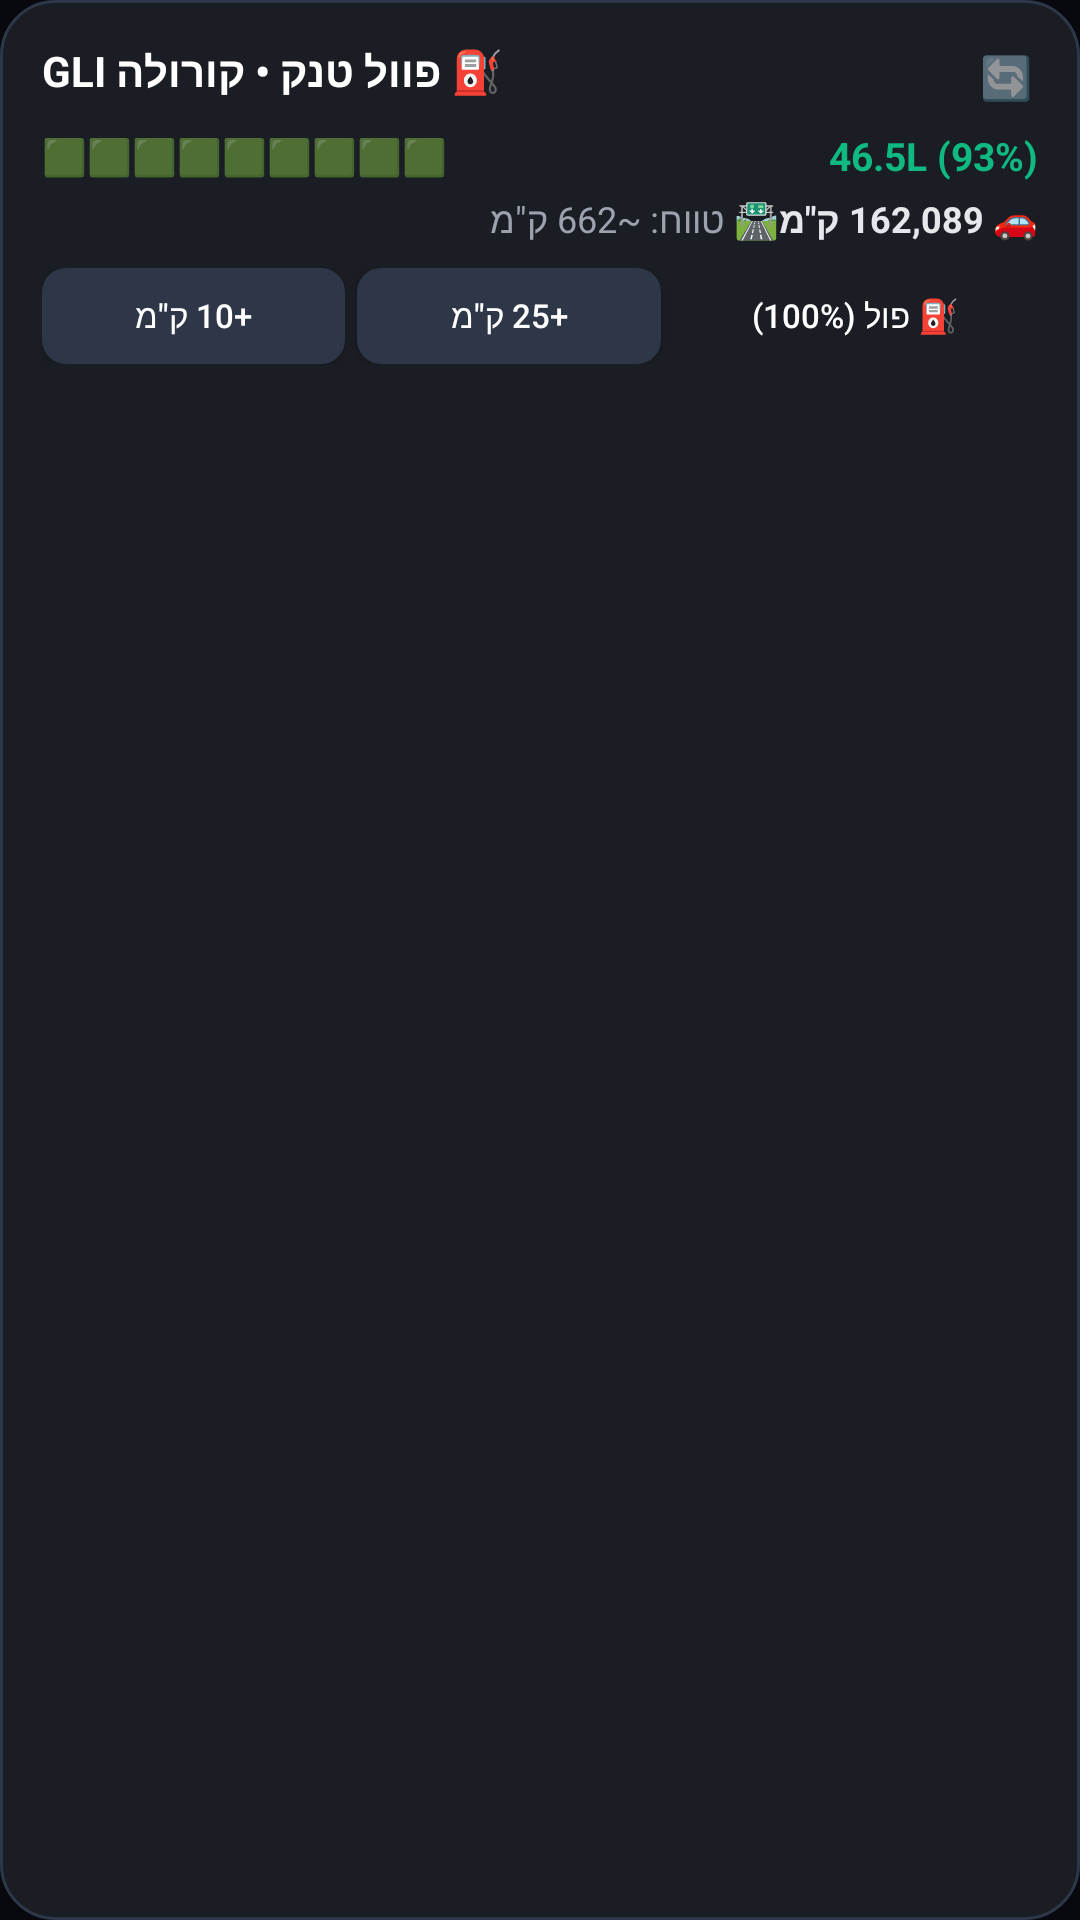

The Android layout XML behind this screen, and the referenced resources:
<!-- AndroidManifest.xml: application theme Theme.SonolSync -->
<!-- res/layout/widget_fulltank.xml -->
<?xml version="1.0" encoding="utf-8"?>
<LinearLayout xmlns:android="http://schemas.android.com/apk/res/android"
    android:id="@+id/widget_root"
    android:layout_width="match_parent"
    android:layout_height="match_parent"
    android:orientation="vertical"
    android:background="@drawable/widget_background"
    android:padding="14dp">

    
    <RelativeLayout
        android:layout_width="match_parent"
        android:layout_height="wrap_content"
        android:layout_marginBottom="6dp">

        <TextView
            android:id="@+id/widget_title"
            android:layout_width="wrap_content"
            android:layout_height="wrap_content"
            android:layout_alignParentStart="true"
            android:text="⛽ פוול טנק • קורולה GLI"
            android:textColor="#FFFFFF"
            android:textSize="14sp"
            android:textStyle="bold" />

        <TextView
            android:id="@+id/widget_refresh_btn"
            android:layout_width="wrap_content"
            android:layout_height="wrap_content"
            android:layout_alignParentEnd="true"
            android:text="🔄"
            android:textSize="14sp"
            android:padding="2dp" />
    </RelativeLayout>

    
    <LinearLayout
        android:layout_width="match_parent"
        android:layout_height="wrap_content"
        android:orientation="horizontal"
        android:gravity="center_vertical"
        android:layout_marginBottom="4dp">

        <TextView
            android:id="@+id/widget_fuel_gauge"
            android:layout_width="0dp"
            android:layout_height="wrap_content"
            android:layout_weight="1"
            android:text="🟩🟩🟩🟩🟩🟩🟩🟩🟩"
            android:textSize="12sp" />

        <TextView
            android:id="@+id/widget_fuel_text"
            android:layout_width="wrap_content"
            android:layout_height="wrap_content"
            android:text="46.5L (93%)"
            android:textColor="#10B981"
            android:textSize="13sp"
            android:textStyle="bold" />
    </LinearLayout>

    
    <LinearLayout
        android:layout_width="match_parent"
        android:layout_height="wrap_content"
        android:orientation="horizontal"
        android:layout_marginBottom="8dp">

        <TextView
            android:id="@+id/widget_range_text"
            android:layout_width="0dp"
            android:layout_height="wrap_content"
            android:layout_weight="1"
            android:text="🛣️ טווח: ~662 ק&quot;מ"
            android:textColor="#9CA3AF"
            android:textSize="12sp" />

        <TextView
            android:id="@+id/widget_odo_text"
            android:layout_width="wrap_content"
            android:layout_height="wrap_content"
            android:text="🚗 162,089 ק&quot;מ"
            android:textColor="#E5E7EB"
            android:textSize="12sp"
            android:textStyle="bold" />
    </LinearLayout>

    
    <LinearLayout
        android:layout_width="match_parent"
        android:layout_height="wrap_content"
        android:orientation="horizontal"
        android:gravity="center">

        <Button
            android:id="@+id/widget_btn_plus10"
            android:layout_width="0dp"
            android:layout_height="32dp"
            android:layout_weight="1"
            android:layout_marginEnd="4dp"
            android:background="@drawable/widget_btn_bg"
            android:text="+10 ק&quot;מ"
            android:textColor="#FFFFFF"
            android:textSize="11sp" />

        <Button
            android:id="@+id/widget_btn_plus25"
            android:layout_width="0dp"
            android:layout_height="32dp"
            android:layout_weight="1"
            android:layout_marginEnd="4dp"
            android:background="@drawable/widget_btn_bg"
            android:text="+25 ק&quot;מ"
            android:textColor="#FFFFFF"
            android:textSize="11sp" />

        <Button
            android:id="@+id/widget_btn_refuel"
            android:layout_width="0dp"
            android:layout_height="32dp"
            android:layout_weight="1.2"
            android:background="@drawable/widget_btn_accent_bg"
            android:text="⛽ פול (100%)"
            android:textColor="#FFFFFF"
            android:textSize="11sp" />
    </LinearLayout>

</LinearLayout>
<!-- resources referenced by this layout -->
<resources>
  <!-- drawable widget_background (drawable) -->
  <?xml version="1.0" encoding="utf-8"?>
  <shape xmlns:android="http://schemas.android.com/apk/res/android"
      android:shape="rectangle">
      <solid android:color="#1A1D24" />
      <corners android:radius="18dp" />
      <stroke android:width="1dp" android:color="#2D3748" />
  </shape>
  <!-- drawable widget_btn_bg (drawable) -->
  <?xml version="1.0" encoding="utf-8"?>
  <shape xmlns:android="http://schemas.android.com/apk/res/android"
      android:shape="rectangle">
      <solid android:color="#2D3748" />
      <corners android:radius="8dp" />
  </shape>
  <style name="Theme.SonolSync" parent="Theme.MaterialComponents.DayNight.NoActionBar">
          <item name="colorPrimary">@color/bordeaux_primary</item>
          <item name="colorSecondary">@color/cyan_accent</item>
          <item name="android:statusBarColor">@color/bg_dark</item>
          <item name="android:navigationBarColor">@color/bg_dark</item>
          <item name="android:windowLightStatusBar" tools:targetApi="m">false</item>
          <item name="android:windowBackground">@color/bg_dark</item>
      </style>
  <color name="bordeaux_primary">#720D18</color>
  <color name="cyan_accent">#06B6D4</color>
  <color name="bg_dark">#07090E</color>
</resources>
